Run: headless pygame with SDL's dummy video driver; simulated clock (each Clock.tick advances the game by its frame time, no real sleeping); random seed 0; keys injected as events and as key.get_pressed() state; no mouse input.
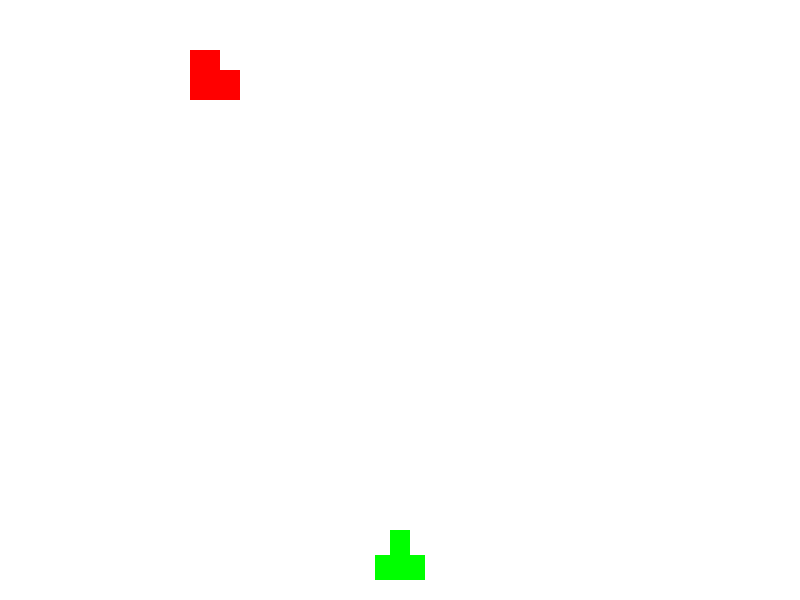
Frame 1 of 4 · flips 1–60 · no input
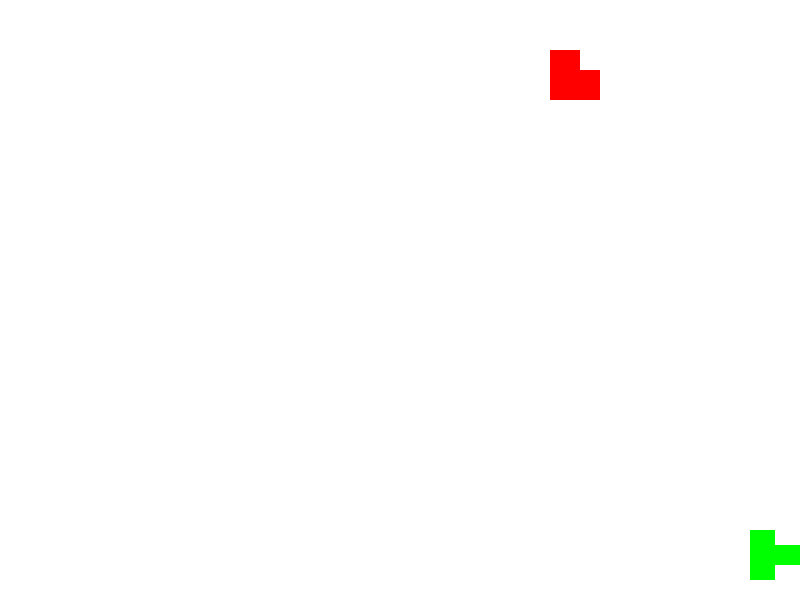
Frame 2 of 4 · flips 61–180 · tapped SPACE, RETURN · held RIGHT (→), D
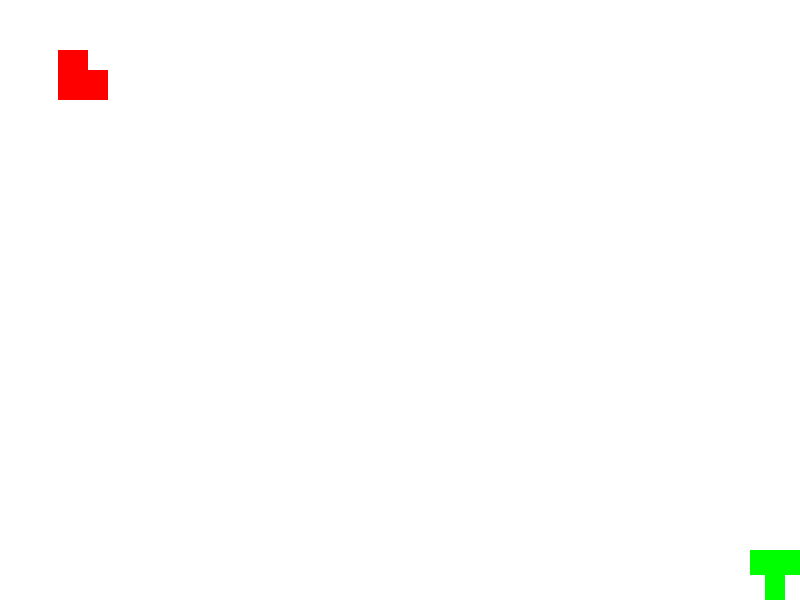
Frame 3 of 4 · flips 181–300 · held DOWN (↓), S
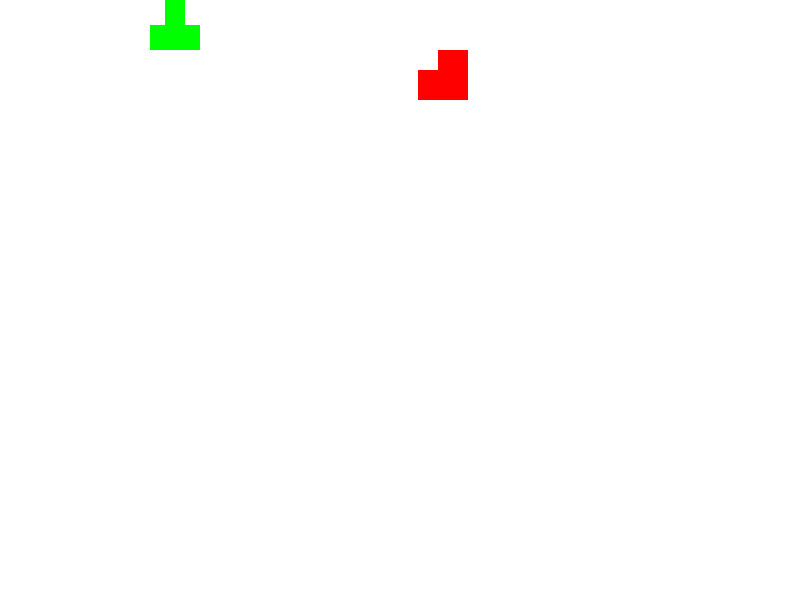
Frame 4 of 4 · flips 301–420 · held LEFT (←), A, UP (↑), W

The pygame program that drew these frames:

import pygame
pygame.init()

screen_size = (800,600)

WHITE = (255,255,255)
RED = (255,0,0)
GREEN = (0,255,0)

x_asteroide = 10
y_asteroride = 50
x_nave = (screen_size[0]//2)-25
y_nave = (screen_size[1]-20-50)

x_asteroride_speed = 5
x_nave_speed = 5
y_nave_speed = 5

screen = pygame.display.set_mode(screen_size)
pygame.display.set_caption("Mover figuras con el teclado")
clock = pygame.time.Clock()

direccion = "arriba"
contador = 0

#Funciones
def nave_arriba(superficie,x,y):
    pygame.draw.rect(superficie,GREEN,(x,y,50,50))

    #Dibujamos 2 rectángulos blancos superponiéndolos al cuadrado mayor
    pygame.draw.rect(superficie,WHITE,(x,y,15,25))
    pygame.draw.rect(superficie,WHITE,(x+35,y,15,25))

def nave_abajo(superficie,x,y):
    pygame.draw.rect(superficie,GREEN,(x,y,50,50))
    pygame.draw.rect(superficie,WHITE,(x,y+25,15,25))
    pygame.draw.rect(superficie,WHITE,(x+35,y+25,15,25))

def nave_derecha(superficie,x,y):
    pygame.draw.rect(superficie,GREEN,(x,y,50,50))
    pygame.draw.rect(superficie,WHITE,(x+25,y,25,15))
    pygame.draw.rect(superficie,WHITE,(x+25,y+35,25,15))

def nave_izquierda(superficie,x,y):
    pygame.draw.rect(superficie,GREEN,(x,y,50,50))
    pygame.draw.rect(superficie,WHITE,(x,y,25,15))
    pygame.draw.rect(superficie,WHITE,(x,y+35,25,15))

def asteroide_1(superficie,x,y):
    pygame.draw.rect(superficie,RED,(x,y,50,50))
    pygame.draw.rect(superficie,WHITE,(x,y,20,20))

def asteroide_2(superficie,x,y):
    pygame.draw.rect(superficie,RED,(x,y,50,50))
    pygame.draw.rect(superficie,WHITE,(x+30,y,20,20))

def asteroide_3(superficie,x,y):
    pygame.draw.rect(superficie,RED,(x,y,50,50))
    pygame.draw.rect(superficie,WHITE,(x+30,y+30,20,20))

def asteroide_4(superficie,x,y):
    pygame.draw.rect(superficie,RED,(x,y,50,50))
    pygame.draw.rect(superficie,WHITE,(x,y+30,20,20))


#Bucle principal
running = True

while running:
    for event in pygame.event.get():
        if event.type == pygame.QUIT:
            running = False
        if event.type == pygame.KEYDOWN:
            if event.key == pygame.K_ESCAPE:
                running = False

    #Damos velocidad constante al asteroide
    x_asteroide += 3
    if x_asteroide > screen_size[0]:
        x_asteroide = -50

    #Movemos la nave con las teclas presionadas
    key = pygame.key.get_pressed()
    if key[pygame.K_LEFT]:
        direccion = "izquierda"
        x_nave -= x_nave_speed
    if key[pygame.K_RIGHT]:
        direccion = "derecha"
        x_nave += x_nave_speed
    if key[pygame.K_UP]:
        direccion = "arriba"
        y_nave -= y_nave_speed
    if key[pygame.K_DOWN]:
        direccion = "abajo"
        y_nave += y_nave_speed

    #Delimitamos que la nave no se salga de la pantalla
    if x_nave > screen_size[0]-50:
        x_nave = screen_size[0]-50
    elif x_nave < 0:
        x_nave = 0
    if y_nave > screen_size[1]-50:
        y_nave = screen_size[1]-50
    elif y_nave < 0:
        y_nave = 0

    screen.fill(WHITE)
    
    #Llamadas a las funciones (ZONA DE DIBUJO)
    if direccion == "arriba":
        nave_arriba(screen, x_nave, y_nave)
    elif direccion == "abajo":
        nave_abajo(screen,x_nave,y_nave)
    elif direccion == "derecha":
        nave_derecha(screen,x_nave,y_nave)
    elif direccion == "izquierda":
        nave_izquierda(screen,x_nave,y_nave)

    contador += 1

    if contador > 41:
        contador = 1

    if contador < 11:
        asteroide_1(screen,x_asteroide,y_asteroride)
    elif contador < 21:
        asteroide_2(screen,x_asteroide,y_asteroride)
    elif contador < 31:
        asteroide_3(screen,x_asteroide,y_asteroride)
    elif contador < 41:
        asteroide_4(screen,x_asteroide,y_asteroride)

    pygame.display.update()
    clock.tick(60)
pygame.quit()
